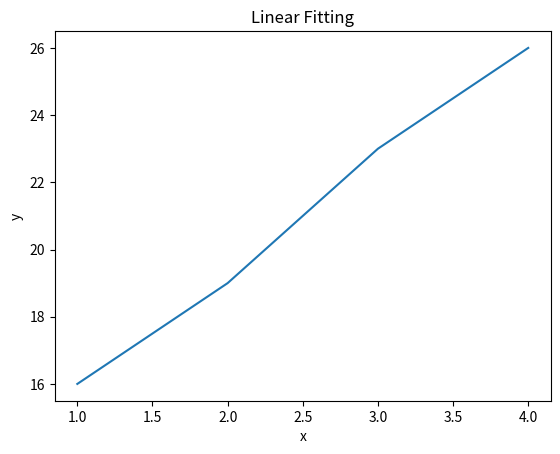

The script that saved this image:
import matplotlib.pyplot as plt
x=[1,2,3,4]
y=[16,19,23,26]
sumx=0
sumy=0
sumxy=0
sumx2=0
n=len(x)
for i in range(n):
    sumx+=x[i]
    sumy+=y[i]
    sumxy+=x[i]*y[i]
    sumx2+=x[i]**2
b=(n*sumxy-sumx*sumy)/(n*sumx2-sumx**2)
a=(sumy-b*sumx)/n
print(sumx)
print(sumy)
print(sumxy)
print(sumx2)
print("a=",a)
print("b=",b)
plt.plot(x,y)
plt.xlabel("x")
plt.ylabel("y")
plt.title("Linear Fitting")
plt.show()
